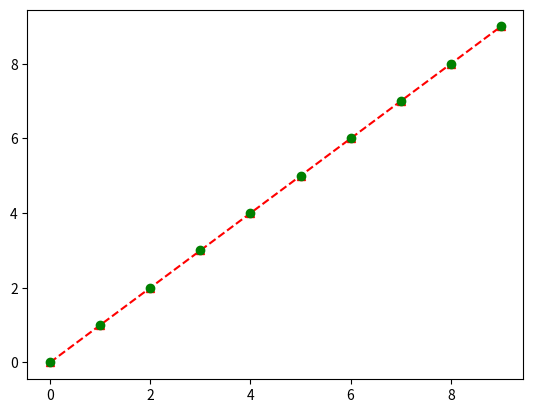

Source code (Python):
#!/usr/bin/env python3
# -*- coding: utf-8 -*-
"""
Created on Wed Jul 17 18:00:12 2024

[redacted]
"""

import matplotlib.pyplot as plt

plt.plot(range(10), 'r^--')
plt.show()

plt.plot(range(10), 'go')
plt.show()